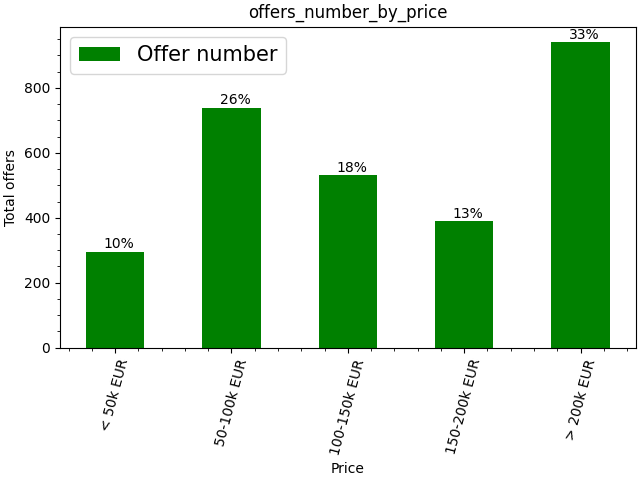

Values plotted in this chart, from the file beside it:
Price, Total offers
< 50k EUR, 296
50-100k EUR, 739
100-150k EUR, 531
150-200k EUR, 390
> 200k EUR, 942
